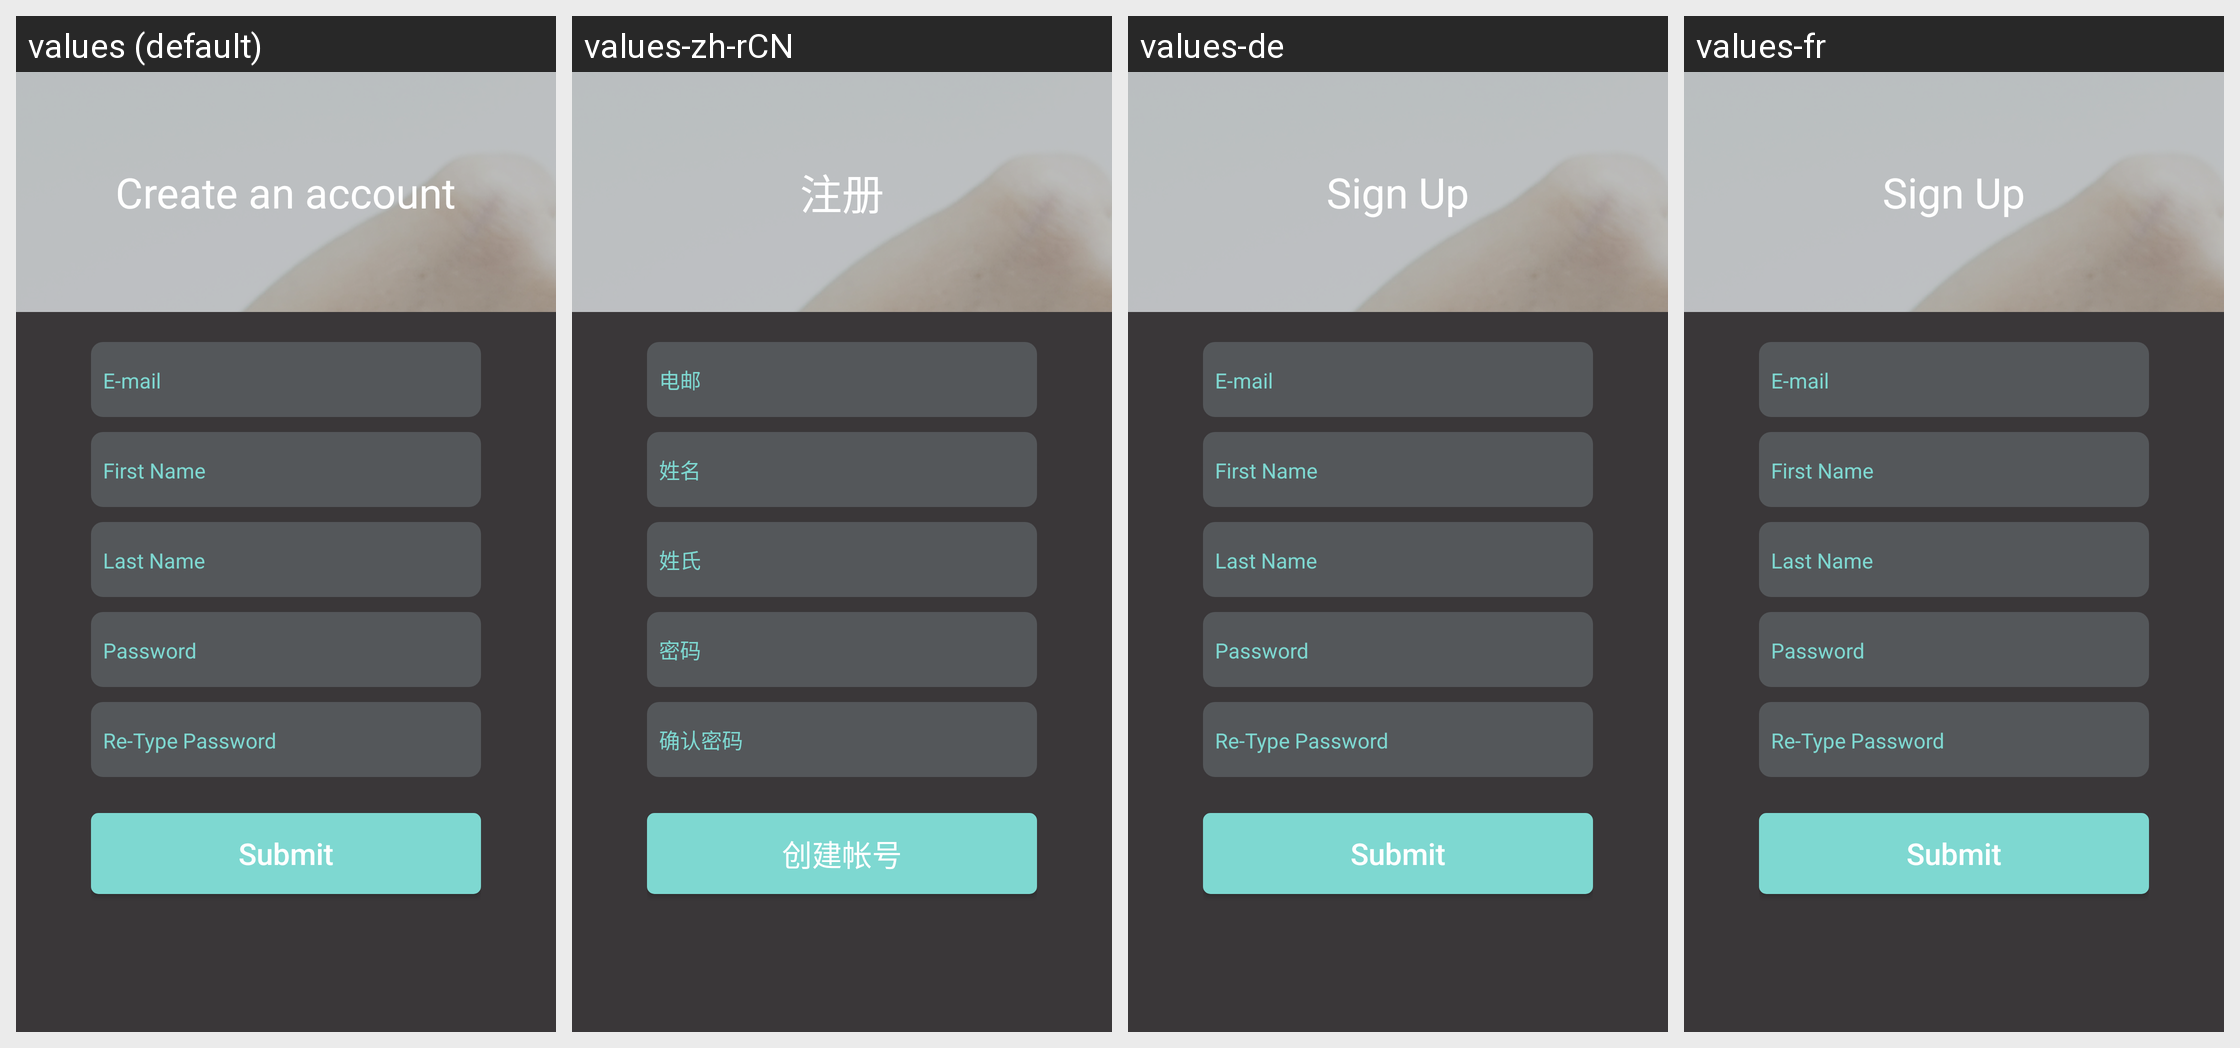

This grid shows one Android layout under several languages. Give, for every string resource on the screen, its name, the default text and each shown locale's text.
Android screen res/layout/activity_signup.xml rendered under 4 locales, left to right: values (default), values-zh-rCN, values-de, values-fr. Device: Nexus 5 (rendered at 1080×1920; each locale shown at half size, 540×960, under a caption strip naming it); theme AppTheme.Dark.
Other locales in the repository, not shown: values-zh-rTW.
Strings drawn on this screen, with the default value and each locale's value (text and hints the layout hard-codes, and strings that could not be matched under every locale, appear in the picture but are not listed):

register_account_page_title
  values: Create an account
  values-zh-rCN: 注册
  values-de: Sign Up
  values-fr: Sign Up

register_create_account
  values: Submit
  values-zh-rCN: 创建帐号
  values-de: Submit
  values-fr: Submit
